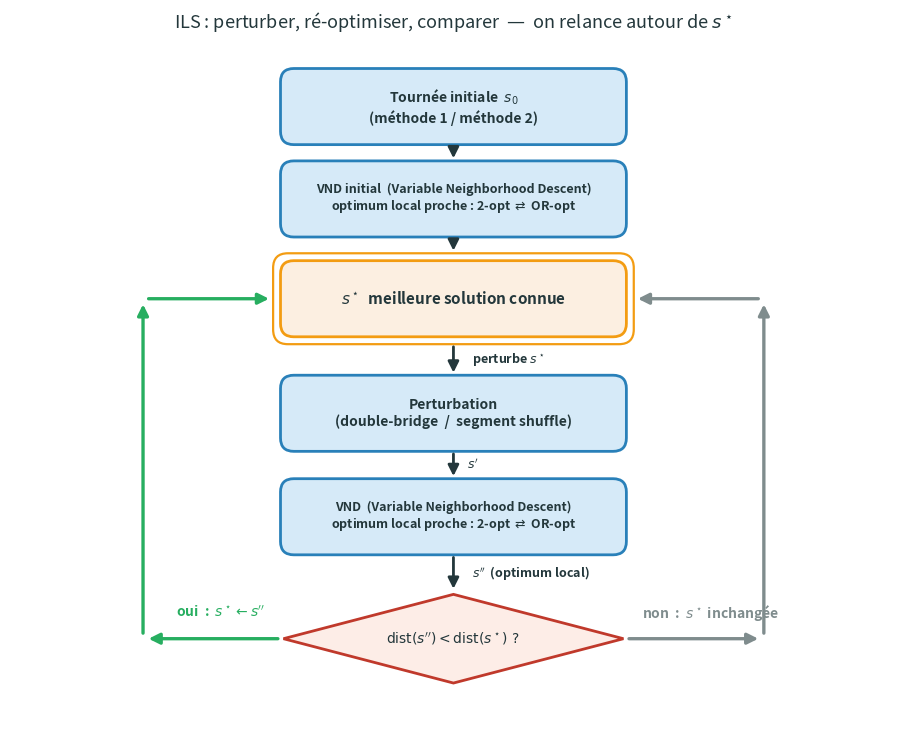

Write the Python code that produced this figure. (Note: this script raises an exception after producing the figure.)
"""Schema explicatif de la boucle ILS (slide 12).

Iterated Local Search : boucle de retroaction autour d'une recherche locale.

  s0 ─► VND init ─► s* (meilleure-connue)
                         │
                         ▼ perturbe(s*)
                   Perturbation (double-bridge / shuffle)
                         │
                         ▼ s'
                   VND : alterne 2-opt / OR-opt
                         │
                         ▼ s''  (optimum local)
                   dist(s'') < dist(s*) ?
                       │             │
                  oui ◄┘ non         │  retour boucle :
                       │             │  perturbation(s*) au tour suivant
                  s* ← s''           │
                       └─────────────┘

Produit : renders/move_ils.png
"""

from pathlib import Path

import matplotlib.pyplot as plt
from matplotlib.patches import FancyArrowPatch, FancyBboxPatch, Polygon

OUT = Path("renders/move_ils.png")

# Palette presentation
COL_BOX_BG     = "#D6EAF8"
COL_BOX_ED     = "#2980B9"
COL_BEST_BG    = "#FCEFE1"
COL_BEST_ED    = "#F39C12"
COL_DEC_BG     = "#FDEDE7"
COL_DEC_ED     = "#C0392B"
COL_ARROW      = "#23373B"
COL_LOOP       = "#27AE60"     # feedback amelioration
COL_NOLOOP     = "#7F8C8D"     # feedback sans amelioration
TEXT_DARK      = "#23373B"


def box(ax, xy, w, h, label, *, face=COL_BOX_BG, edge=COL_BOX_ED, lw=2.0, fontsize=10, bold=True):
    """Cadre arrondi avec un libelle multi-ligne."""
    x, y = xy
    patch = FancyBboxPatch(
        (x - w / 2, y - h / 2), w, h,
        boxstyle="round,pad=0.04,rounding_size=0.18",
        facecolor=face, edgecolor=edge, linewidth=lw, zorder=2,
    )
    ax.add_patch(patch)
    weight = "bold" if bold else "normal"
    ax.text(x, y, label, ha="center", va="center",
            fontsize=fontsize, color=TEXT_DARK, fontweight=weight, zorder=3)


def best_box(ax, xy, w, h, label):
    """Boite double-bordure pour mettre en valeur l'incumbent s*."""
    x, y = xy
    # bordure exterieure
    outer = FancyBboxPatch(
        (x - w / 2 - 0.10, y - h / 2 - 0.10), w + 0.20, h + 0.20,
        boxstyle="round,pad=0.04,rounding_size=0.20",
        facecolor="none", edgecolor=COL_BEST_ED, linewidth=1.6, zorder=2,
    )
    ax.add_patch(outer)
    box(ax, xy, w, h, label, face=COL_BEST_BG, edge=COL_BEST_ED, lw=2.0, fontsize=11)


def diamond(ax, xy, w, h, label):
    x, y = xy
    pts = [(x, y + h / 2), (x + w / 2, y), (x, y - h / 2), (x - w / 2, y)]
    poly = Polygon(pts, closed=True,
                   facecolor=COL_DEC_BG, edgecolor=COL_DEC_ED, linewidth=2.0, zorder=2)
    ax.add_patch(poly)
    ax.text(x, y, label, ha="center", va="center",
            fontsize=10, color=TEXT_DARK, fontweight="bold", zorder=3)


def arrow(ax, p, q, *, color=COL_ARROW, lw=2.0, style="-", curve=0.0, label=None,
          label_offset=(0.18, 0.0), label_fontsize=9, label_color=None):
    a = FancyArrowPatch(
        p, q,
        arrowstyle="-|>",
        mutation_scale=16,
        color=color, linewidth=lw, linestyle=style,
        shrinkA=4, shrinkB=4,
        connectionstyle=f"arc3,rad={curve}",
        zorder=4,
    )
    ax.add_patch(a)
    if label is not None:
        # point milieu de l'arc — pour les arcs droits, mid = (p+q)/2
        mx = (p[0] + q[0]) / 2 + label_offset[0]
        my = (p[1] + q[1]) / 2 + label_offset[1]
        ax.text(mx, my, label,
                ha="left", va="center",
                fontsize=label_fontsize,
                color=(label_color or color),
                fontweight="bold", zorder=5)


def main():
    fig, ax = plt.subplots(figsize=(11.0, 7.4))

    # ---- Positions ----------------------------------------------------------
    # Colonne centrale a x = 0. Boucle de retroaction passe par x = 4.6.
    BW, BH = 4.6, 0.95               # taille standard des boites
    DW, DH = 4.6, 1.20               # taille du losange

    p_s0      = (0.0,  6.10)
    p_vnd0    = (0.0,  4.85)
    p_best    = (0.0,  3.50)
    p_pert    = (0.0,  1.95)
    p_vnd     = (0.0,  0.55)
    p_dec     = (0.0, -1.10)

    # ---- Boites -------------------------------------------------------------
    box(ax, p_s0,   BW, BH, "Tournée initiale  $s_0$\n(méthode 1 / méthode 2)",
        fontsize=10)
    box(ax, p_vnd0, BW, BH,
        "VND initial  (Variable Neighborhood Descent)\n"
        "optimum local proche : 2-opt $\\rightleftarrows$ OR-opt",
        fontsize=9)
    best_box(ax, p_best, BW, BH, r"$s^\star$  meilleure solution connue")
    box(ax, p_pert, BW, BH,
        "Perturbation\n(double-bridge  /  segment shuffle)",
        fontsize=10)
    box(ax, p_vnd, BW, BH,
        "VND  (Variable Neighborhood Descent)\n"
        "optimum local proche : 2-opt $\\rightleftarrows$ OR-opt",
        fontsize=9)
    diamond(ax, p_dec, DW, DH, r"$\mathrm{dist}(s'') < \mathrm{dist}(s^\star)\ ?$")

    # ---- Fleches verticales (pipeline principal) ----------------------------
    arrow(ax, (p_s0[0],   p_s0[1]   - BH/2),
              (p_vnd0[0], p_vnd0[1] + BH/2))
    arrow(ax, (p_vnd0[0], p_vnd0[1] - BH/2),
              (p_best[0], p_best[1] + BH/2 + 0.10))
    arrow(ax, (p_best[0], p_best[1] - BH/2 - 0.10),
              (p_pert[0], p_pert[1] + BH/2),
              label=r"perturbe $s^\star$", label_offset=(0.25, 0.0))
    arrow(ax, (p_pert[0], p_pert[1] - BH/2),
              (p_vnd[0],  p_vnd[1]  + BH/2),
              label=r"$s'$", label_offset=(0.18, 0.0))
    arrow(ax, (p_vnd[0],  p_vnd[1] - BH/2),
              (p_dec[0],  p_dec[1] + DH/2),
              label=r"$s''$  (optimum local)", label_offset=(0.25, 0.0))

    # ---- Branche OUI : amelioration -> mise a jour s* (boucle gauche) -------
    # diamond left -> down then up sur la gauche -> rejoint s* par la gauche
    x_left = -4.20
    y_dec  = p_dec[1]
    y_best = p_best[1]
    # arc gauche : du losange vers le haut, puis a droite vers s*
    arrow(ax, (p_dec[0] - DW/2, y_dec),
              (x_left, y_dec),
              color=COL_LOOP, lw=2.4)
    ax.text(p_dec[0] - DW/2 - 0.25, y_dec + 0.35,
            "oui  :  $s^\\star \\leftarrow s''$",
            ha="right", va="center", fontsize=10,
            color=COL_LOOP, fontweight="bold", zorder=5)
    arrow(ax, (x_left, y_dec),
              (x_left, y_best),
              color=COL_LOOP, lw=2.4)
    arrow(ax, (x_left, y_best),
              (p_best[0] - BW/2 - 0.12, y_best),
              color=COL_LOOP, lw=2.4)

    # ---- Branche NON : pas d'amelioration -> boucle a droite vers s* --------
    x_right = 4.20
    arrow(ax, (p_dec[0] + DW/2, y_dec),
              (x_right, y_dec),
              color=COL_NOLOOP, lw=2.4)
    ax.text(p_dec[0] + DW/2 + 0.25, y_dec + 0.35,
            "non  :  $s^\\star$ inchangée",
            ha="left", va="center", fontsize=10,
            color=COL_NOLOOP, fontweight="bold", zorder=5)
    arrow(ax, (x_right, y_dec),
              (x_right, y_best),
              color=COL_NOLOOP, lw=2.4)
    arrow(ax, (x_right, y_best),
              (p_best[0] + BW/2 + 0.12, y_best),
              color=COL_NOLOOP, lw=2.4)

    # ---- Titre & limites ----------------------------------------------------
    ax.set_title("ILS : perturber, ré-optimiser, comparer  —  on relance autour de $s^\\star$",
                 fontsize=13, color=TEXT_DARK, pad=14)

    ax.set_xlim(-6.0, 6.0)
    ax.set_ylim(-2.2, 6.9)
    ax.set_aspect("equal")
    ax.axis("off")

    fig.tight_layout()
    fig.savefig(OUT, dpi=180, bbox_inches="tight", facecolor="white")
    plt.close(fig)
    print(f"saved -> {OUT}")


if __name__ == "__main__":
    main()
